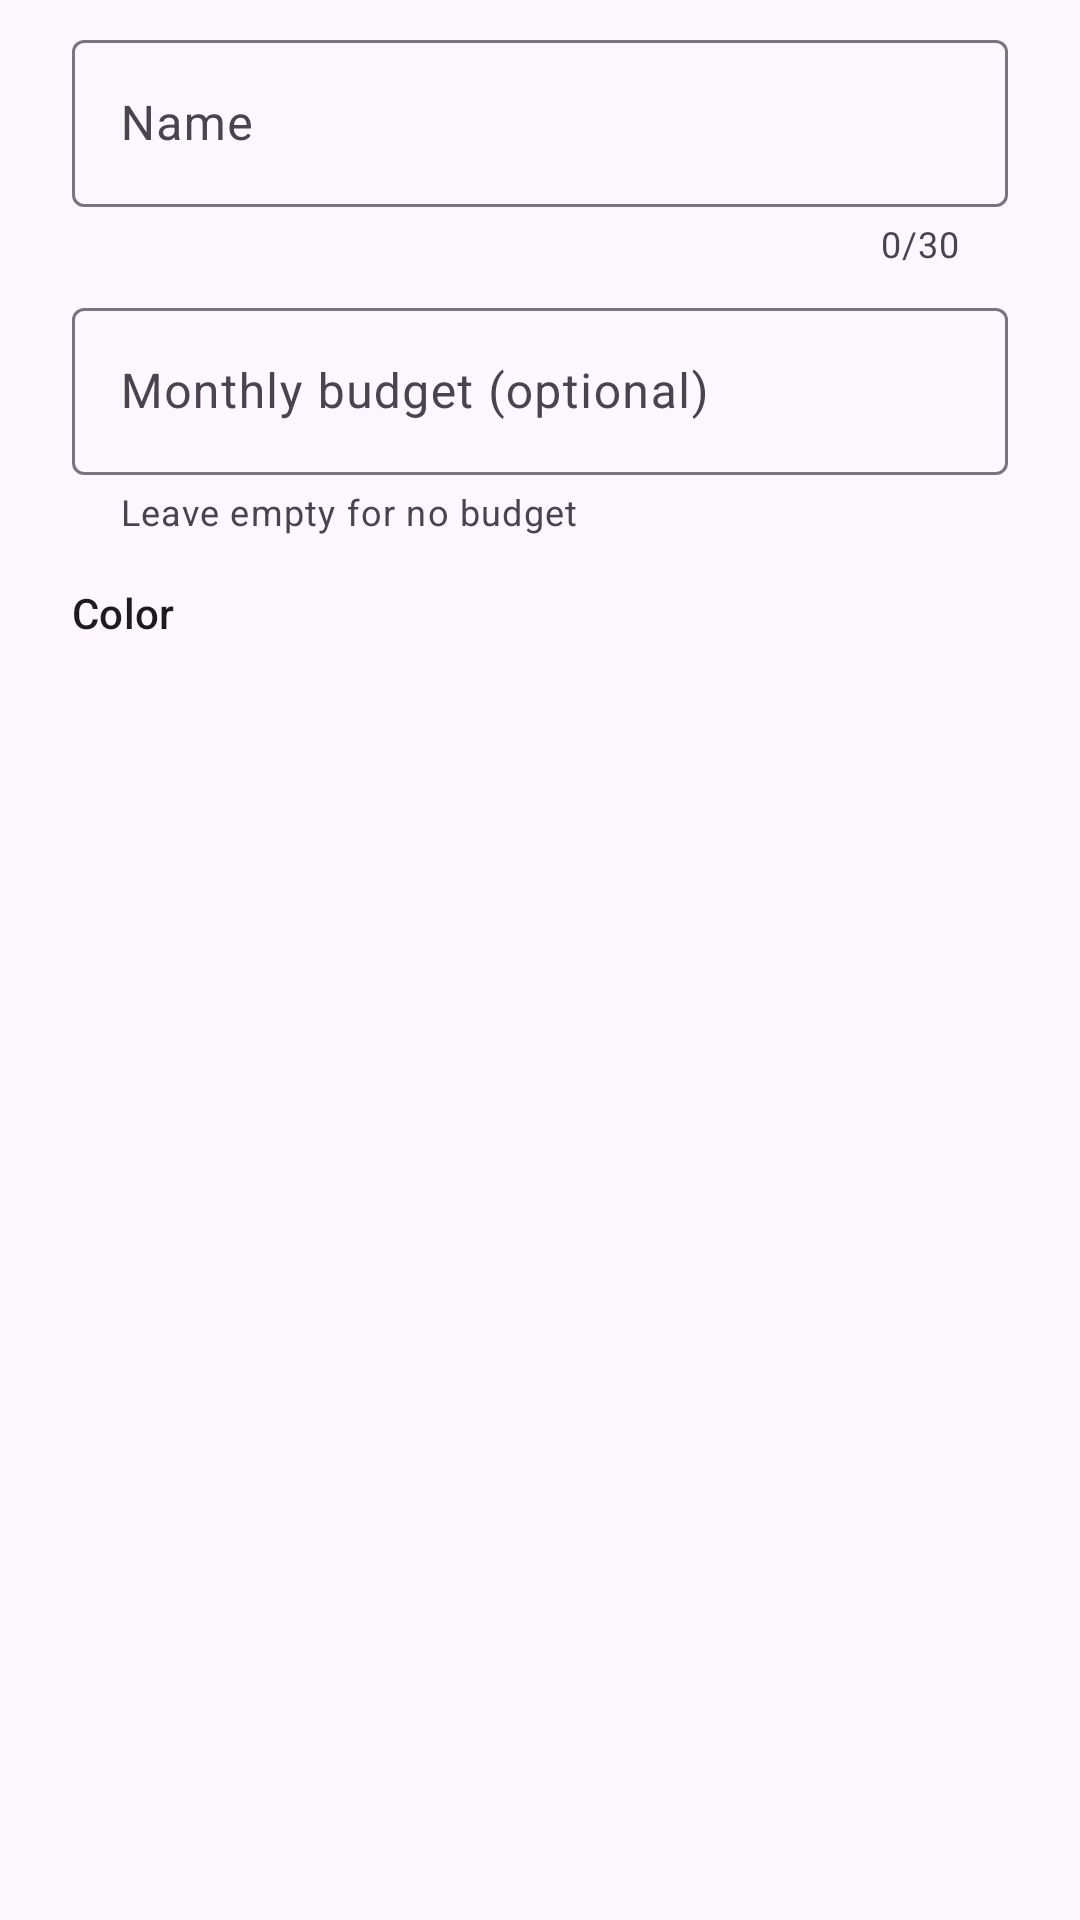

This screen was rendered from an Android layout file. Write that file and the resources it references.
<!-- AndroidManifest.xml: application theme Theme.ExpenseBudget -->
<!-- res/layout/dialog_category.xml -->
<?xml version="1.0" encoding="utf-8"?>
<ScrollView xmlns:android="http://schemas.android.com/apk/res/android"
    xmlns:app="http://schemas.android.com/apk/res-auto"
    android:layout_width="match_parent"
    android:layout_height="wrap_content">

    <LinearLayout
        android:layout_width="match_parent"
        android:layout_height="wrap_content"
        android:orientation="vertical"
        android:paddingHorizontal="24dp"
        android:paddingTop="8dp">

        <com.google.android.material.textfield.TextInputLayout
            android:id="@+id/layout_name"
            style="@style/Widget.Material3.TextInputLayout.OutlinedBox"
            android:layout_width="match_parent"
            android:layout_height="wrap_content"
            android:hint="@string/hint_category_name"
            app:counterEnabled="true"
            app:counterMaxLength="30">

            <com.google.android.material.textfield.TextInputEditText
                android:id="@+id/edit_name"
                android:layout_width="match_parent"
                android:layout_height="wrap_content"
                android:inputType="textCapWords"
                android:maxLength="30" />
        </com.google.android.material.textfield.TextInputLayout>

        <com.google.android.material.textfield.TextInputLayout
            android:id="@+id/layout_budget"
            style="@style/Widget.Material3.TextInputLayout.OutlinedBox"
            android:layout_width="match_parent"
            android:layout_height="wrap_content"
            android:layout_marginTop="8dp"
            android:hint="@string/hint_monthly_budget"
            app:helperText="@string/helper_budget"
            app:prefixText="@string/currency_symbol">

            <com.google.android.material.textfield.TextInputEditText
                android:id="@+id/edit_budget"
                android:layout_width="match_parent"
                android:layout_height="wrap_content"
                android:inputType="numberDecimal" />
        </com.google.android.material.textfield.TextInputLayout>

        <TextView
            android:layout_width="wrap_content"
            android:layout_height="wrap_content"
            android:layout_marginTop="16dp"
            android:text="@string/label_color"
            android:textAppearance="?attr/textAppearanceLabelLarge" />

        <com.google.android.material.chip.ChipGroup
            android:id="@+id/chip_group_colors"
            android:layout_width="match_parent"
            android:layout_height="wrap_content"
            android:layout_marginTop="8dp"
            android:layout_marginBottom="8dp"
            app:selectionRequired="true"
            app:singleSelection="true" />
    </LinearLayout>
</ScrollView>
<!-- resources referenced by this layout -->
<resources>
  <string name="currency_symbol">€</string>
  <string name="helper_budget">Leave empty for no budget</string>
  <string name="hint_category_name">Name</string>
  <string name="hint_monthly_budget">Monthly budget (optional)</string>
  <string name="label_color">Color</string>
  <style name="Theme.ExpenseBudget" parent="Base.Theme.ExpenseBudget" />
  <style name="Base.Theme.ExpenseBudget" parent="Theme.Material3.DayNight.NoActionBar">
          
          
      </style>
</resources>
